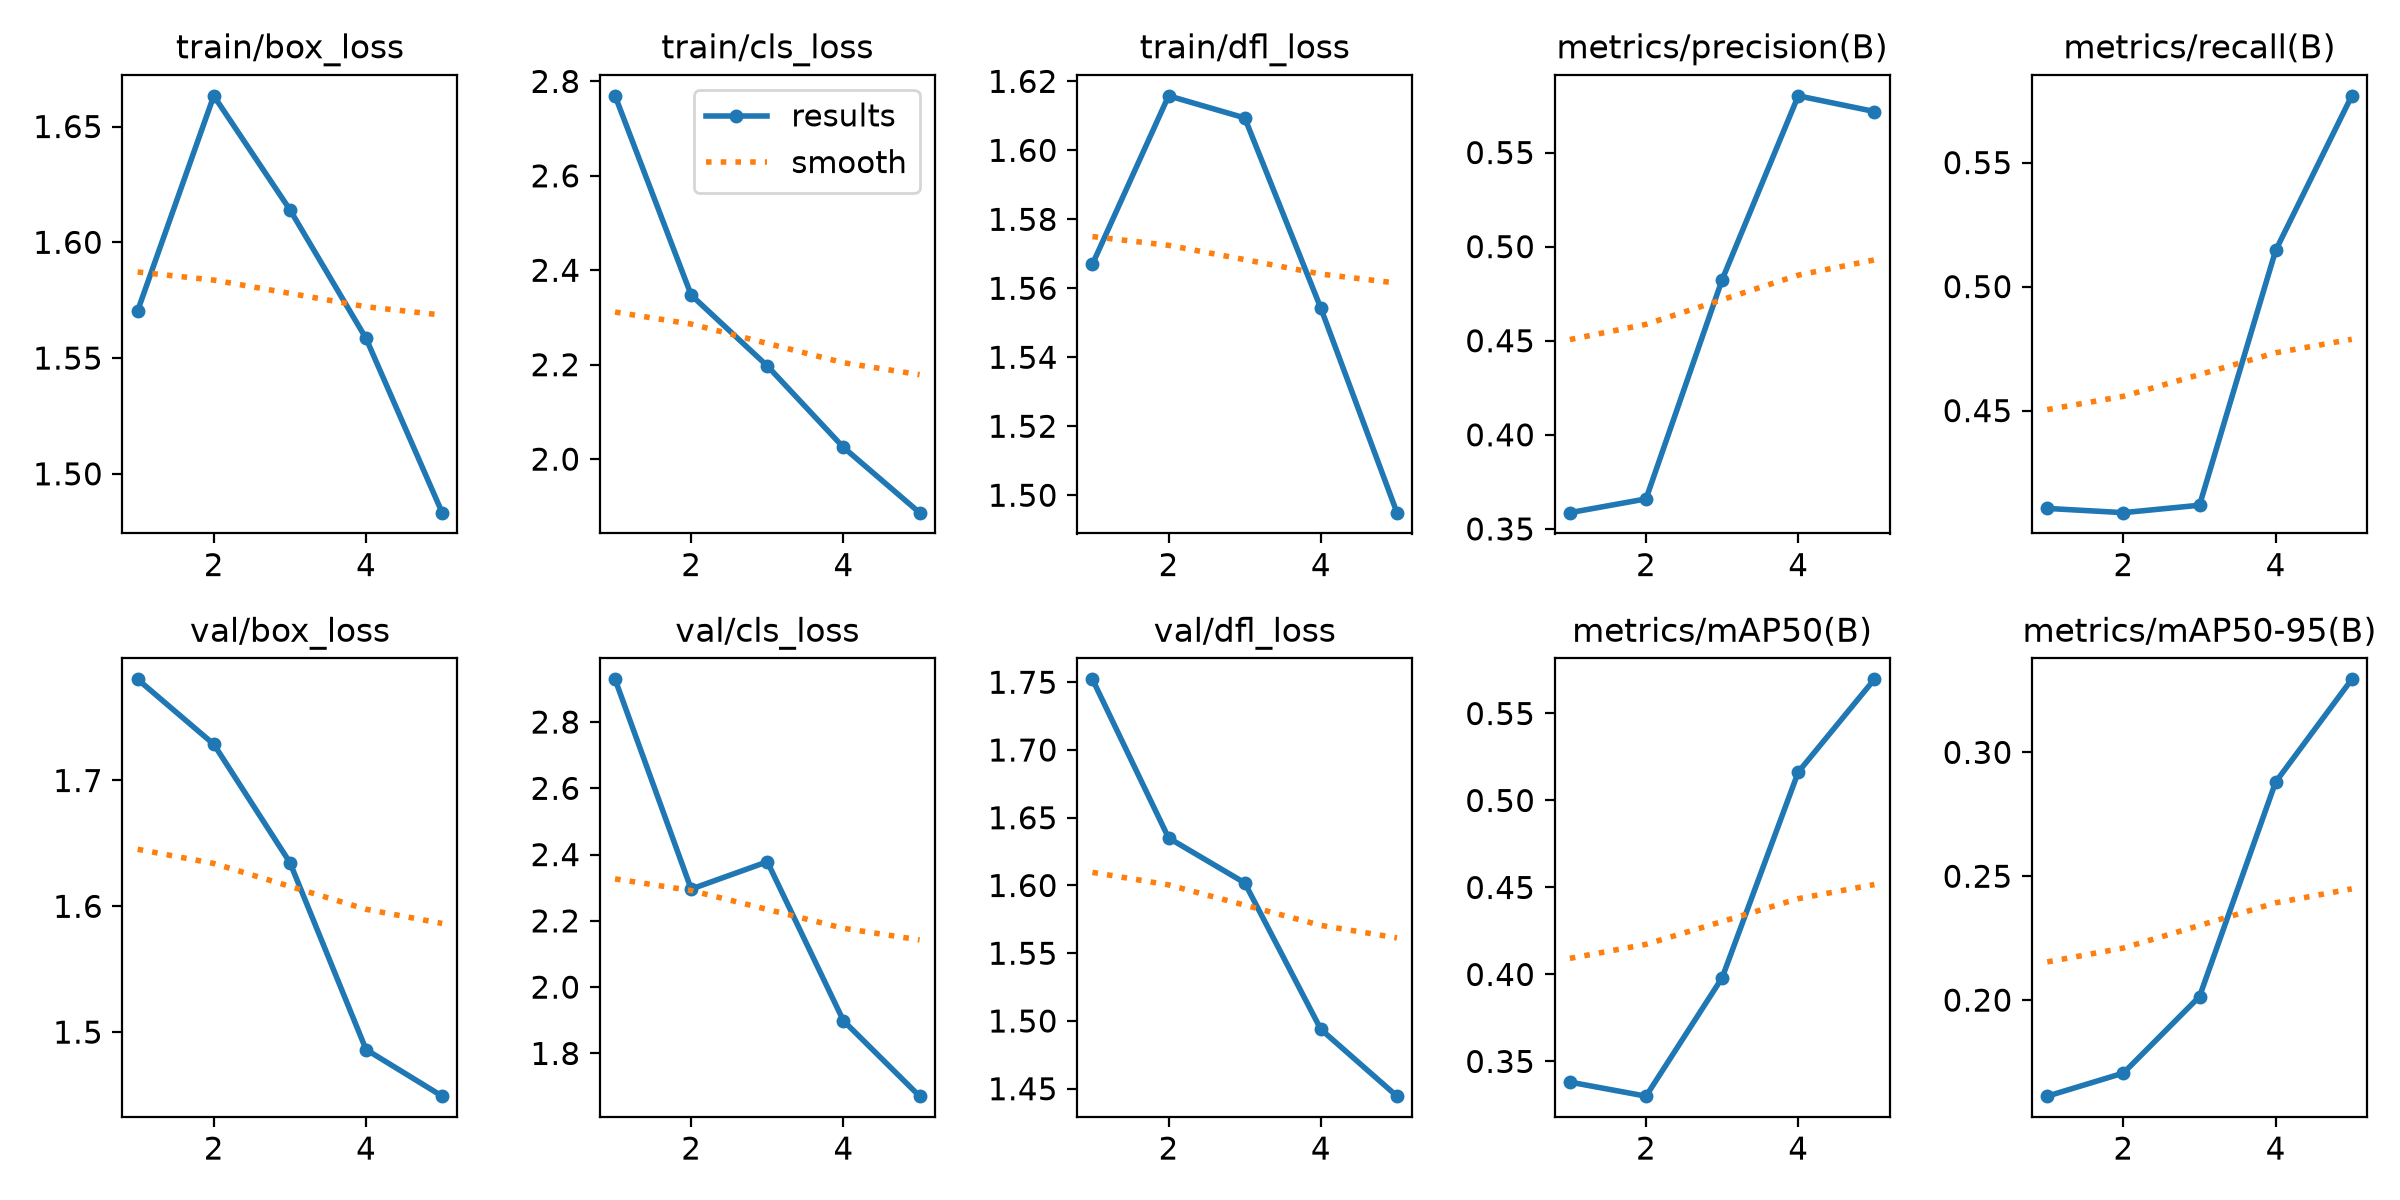

Data behind this chart, as committed beside it:
epoch, time, train/box_loss, train/cls_loss, train/dfl_loss, metrics/precision(B), metrics/recall(B), metrics/mAP50(B), metrics/mAP50-95(B), val/box_loss, val/cls_loss, val/dfl_loss, lr/pg0, lr/pg1, lr/pg2
1, 1450, 1.57, 2.769, 1.567, 0.3586, 0.4106, 0.3381, 0.1612, 1.78, 2.929, 1.752, 0.0005544, 0.0005544, 0.0005544
2, 3463, 1.663, 2.347, 1.616, 0.3659, 0.4088, 0.33, 0.1706, 1.729, 2.296, 1.635, 0.0008903, 0.0008903, 0.0008903
3, 5921, 1.614, 2.197, 1.609, 0.4824, 0.4118, 0.3981, 0.2014, 1.635, 2.378, 1.602, 0.001006, 0.001006, 0.001006
4, 8669, 1.558, 2.025, 1.554, 0.5801, 0.5146, 0.5163, 0.288, 1.486, 1.899, 1.494, 0.0006768, 0.0006768, 0.0006768
5, 10714, 1.483, 1.887, 1.495, 0.5718, 0.5769, 0.5696, 0.3295, 1.449, 1.671, 1.445, 0.0003467, 0.0003467, 0.0003467
